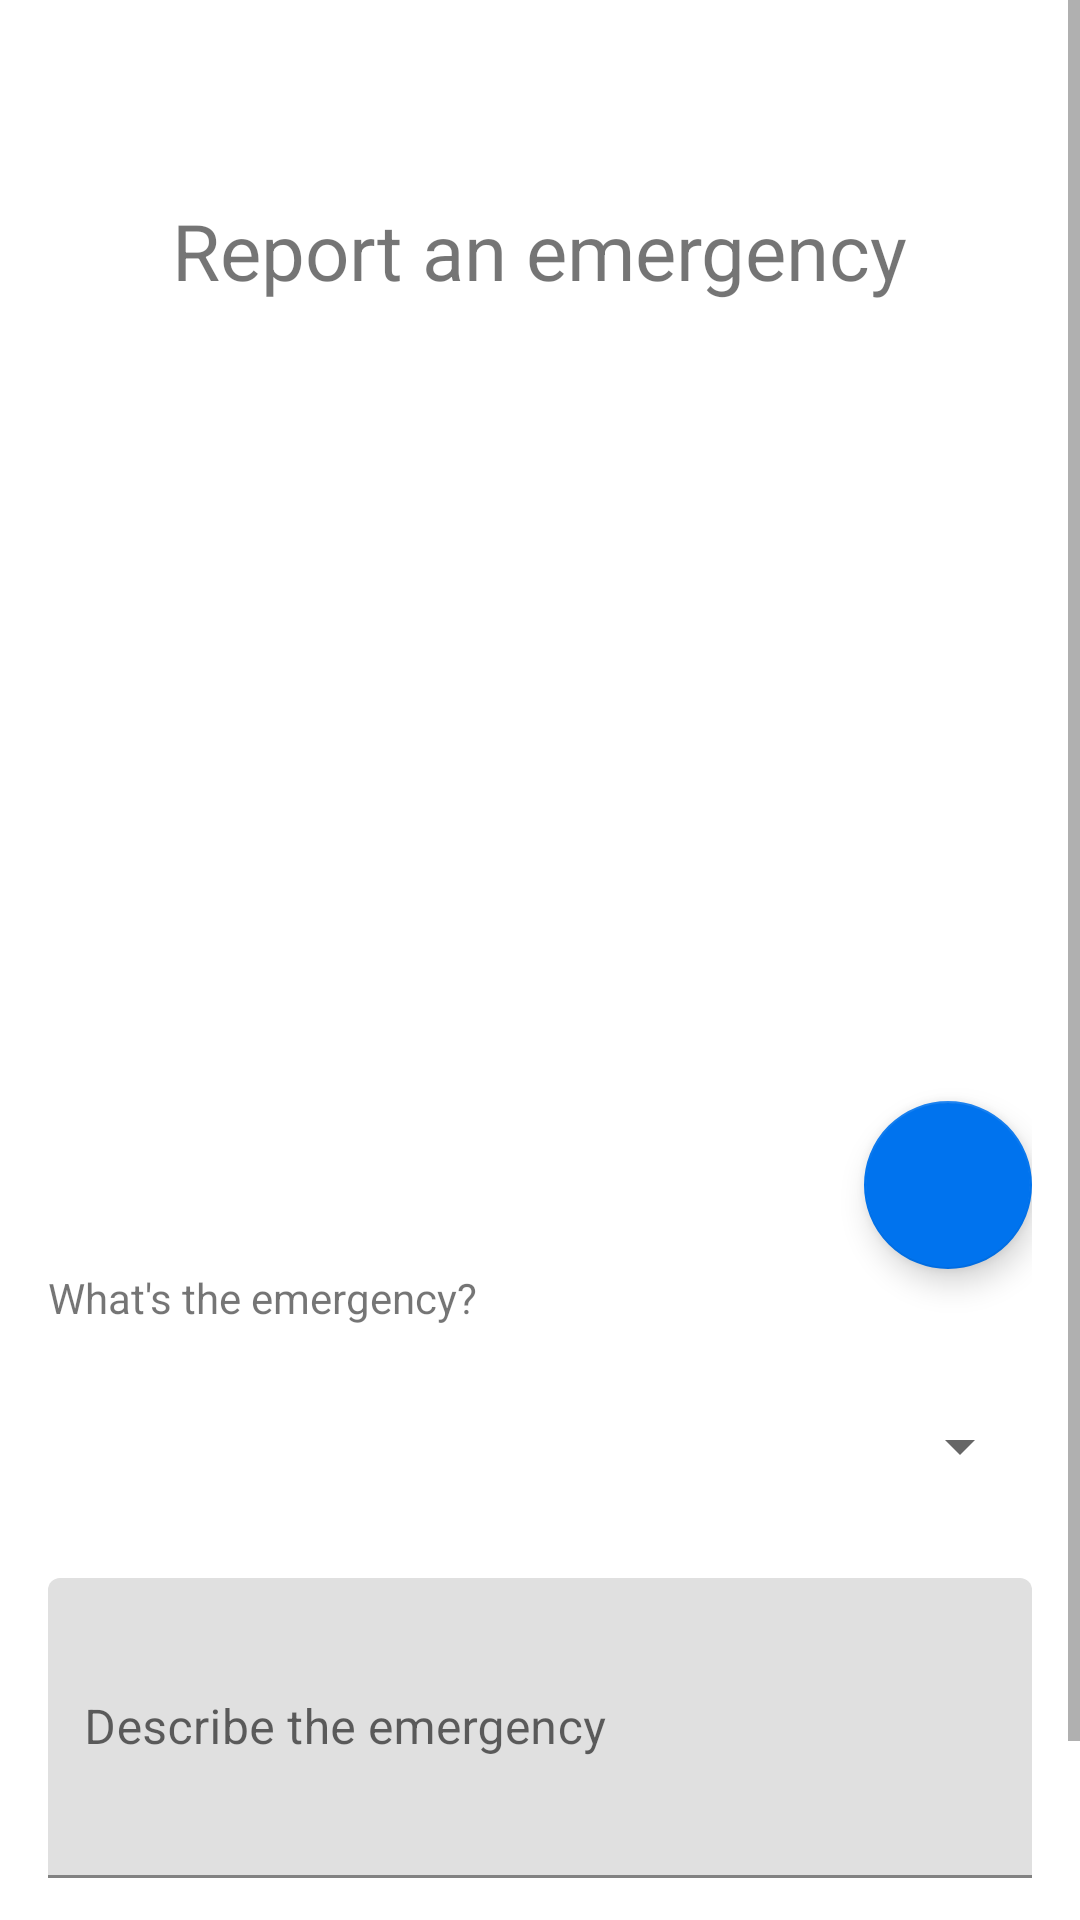

Android layout source for this screen:
<!-- AndroidManifest.xml: application theme AppTheme -->
<!-- res/layout/fragment_add_emergency.xml -->
<?xml version="1.0" encoding="utf-8"?>
<ScrollView
    xmlns:android="http://schemas.android.com/apk/res/android"
    xmlns:app="http://schemas.android.com/apk/res-auto"
    xmlns:tools="http://schemas.android.com/tools"
    android:layout_width="match_parent"
    android:layout_height="match_parent"
    tools:context=".AddEmergencyFragment">

    <LinearLayout
        android:layout_width="match_parent"
        android:layout_height="wrap_content"
        android:orientation="vertical"
        android:padding="16dp">

        <TextView
            android:id="@+id/add_emergency_title"
            android:layout_width="wrap_content"
            android:layout_height="wrap_content"
            android:layout_gravity="center_horizontal"
            android:layout_marginTop="50dp"
            android:layout_marginBottom="16dp"
            android:text="@string/add_emergency_title"
            android:textSize="26sp" />

        <ImageView
            android:id="@+id/imageEmergency"
            android:layout_width="match_parent"
            android:layout_height="218dp"
            android:layout_gravity="center_horizontal"
            android:layout_marginBottom="16dp"
            android:adjustViewBounds="true"
            android:scaleType="fitCenter"
            android:src="@drawable/incident" />

        <com.google.android.material.floatingactionbutton.FloatingActionButton
            android:id="@+id/selectImageButton"
            android:layout_width="wrap_content"
            android:layout_height="wrap_content"
            android:layout_gravity="end"
            android:layout_marginTop="16dp"
            android:clickable="true"
            android:src="@drawable/baseline_add_a_photo_24"
            app:backgroundTint="@color/colorPrimary" />

        <TextView
            android:id="@+id/textView"
            android:layout_width="match_parent"
            android:layout_height="wrap_content"
            android:text="@string/emergencyTypeQuestion" />

        <Spinner
            android:id="@+id/spinner1"
            android:layout_width="match_parent"
            android:layout_height="wrap_content"
            android:layout_marginTop="16dp"
            android:minHeight="48dp"
            android:spinnerMode="dropdown" />

        <com.google.android.material.textfield.TextInputLayout
            android:id="@+id/editTextDescriptionLayout"
            android:layout_width="match_parent"
            android:layout_height="wrap_content"
            android:layout_below="@+id/spinner1"
            android:layout_gravity="center_horizontal"
            android:layout_marginTop="20dp">

            <com.google.android.material.textfield.TextInputEditText
                android:id="@+id/editTextDescription"
                android:layout_width="match_parent"
                android:layout_height="wrap_content"
                android:hint="@string/description_emergency"
                android:inputType="textMultiLine"
                android:minHeight="100dp"
                android:padding="12dp"
                android:textSize="16sp"/>
        </com.google.android.material.textfield.TextInputLayout>

        <Button
            android:id="@+id/buttonReport"
            android:layout_width="match_parent"
            android:layout_height="wrap_content"
            android:layout_marginTop="16dp"
            android:text="@string/report_button" />
        <ProgressBar
            android:id="@+id/progressBar"
            android:layout_width="match_parent"
            android:layout_height="wrap_content"
            android:layout_marginTop="16dp"
            android:max="100"
            android:visibility="gone"
 />

    </LinearLayout>
</ScrollView>
<!-- resources referenced by this layout -->
<resources>
  <color name="colorPrimary">#0073EE</color>
  <string name="add_emergency_title">Report an emergency</string>
  <string name="description_emergency">Describe the emergency</string>
  <string name="emergencyTypeQuestion">What\'s the emergency?</string>
  <string name="report_button">Report</string>
  <style name="AppTheme" parent="Theme.MaterialComponents.DayNight.NoActionBar">
          
          <item name="colorPrimary">@color/colorPrimary</item>
          <item name="colorPrimaryDark">@color/colorPrimaryDark</item>
          <item name="colorAccent">#6E9E98</item>
          
      </style>
  <color name="colorPrimaryDark">#0048B3</color>
</resources>
